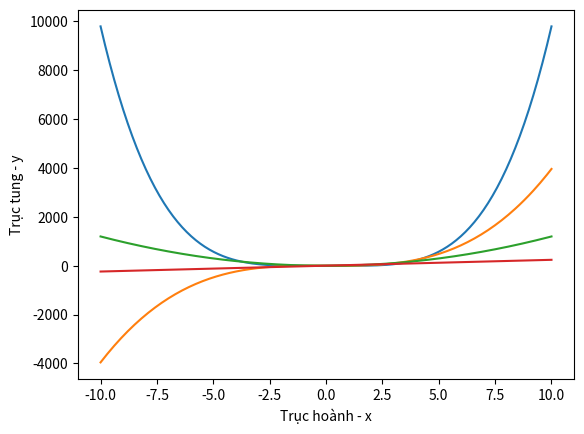

The script that saved this image:
import matplotlib.pyplot as plt
import numpy as np


def dao_ham_pt_y(x):
    pt=x**4 - 2*x**2 - 3
    return pt
def dao_ham_pt_y1(x):
    pt1=4*x**3 - 4*x
    return pt1
def dao_ham_pt_y2(x):
    pt2 = 12*x**2 - 4
    return pt2
def dao_ham_pt_y3(x):
    pt3 = 24*x
    return pt3
fig, ax = plt.subplots()
x=np.linspace(-10,10,200)
y= dao_ham_pt_y(x)
ax.plot(x,y)
y1= dao_ham_pt_y1(x)
ax.plot(x,y1)
y2= dao_ham_pt_y2(x)
ax.plot(x,y2)
y3= dao_ham_pt_y3(x)
ax.plot(x,y3)
ax.set_xlabel("Trục hoành - x")
ax.set_ylabel("Trục tung - y")
plt.show()

